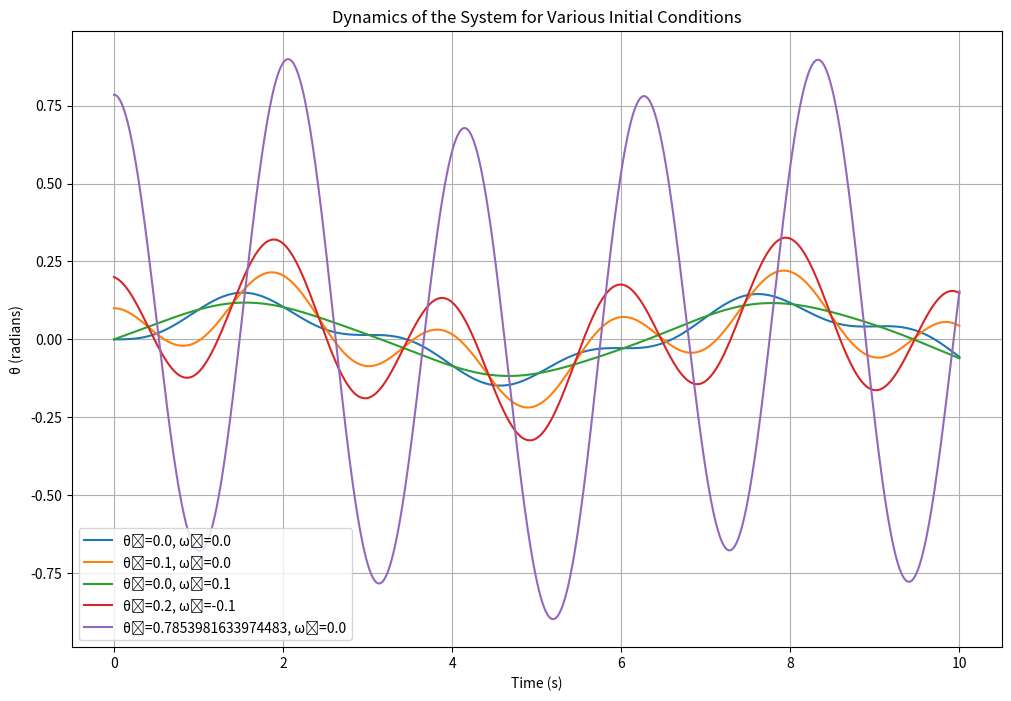

Reproduce this figure in Python. (Note: this script raises an exception after producing the figure.)
import numpy as np
from scipy.integrate import solve_ivp
import matplotlib.pyplot as plt

# Constants
g = 9.81  # acceleration due to gravity (m/s^2)
L = 1.0   # length of the pendulum (m)

# System of equations
def system(t, y):
    theta, omega = y
    dtheta_dt = omega
    domega_dt = np.sin(t) - (g / L) * np.sin(theta)
    return [dtheta_dt, domega_dt]

# Time span
t_start = 0
t_end = 10
t_eval = np.linspace(t_start, t_end, 1000)

# Initial conditions to explore
initial_conditions = [
    [0.0, 0.0],
    [0.1, 0.0],
    [0.0, 0.1],
    [0.2, -0.1],
    [np.pi / 4, 0.0],
]

# Plotting
plt.figure(figsize=(12, 8))

for y0 in initial_conditions:
    sol = solve_ivp(system, [t_start, t_end], y0, t_eval=t_eval)
    theta = sol.y[0]
    plt.plot(sol.t, theta, label=f"θ₀={y0[0]}, ω₀={y0[1]}")

plt.title("Dynamics of the System for Various Initial Conditions")
plt.xlabel("Time (s)")
plt.ylabel("θ (radians)")
plt.legend()
plt.grid(True)
import os

figdir = os.path.join(os.path.dirname(__file__), "figures")
os.makedirs(figdir, exist_ok=True)
figpath = os.path.join(figdir, "Pset6a.png")
plt.savefig(figpath, dpi=200, bbox_inches='tight')
print(f"Saved figure to {figpath}")
plt.close()
